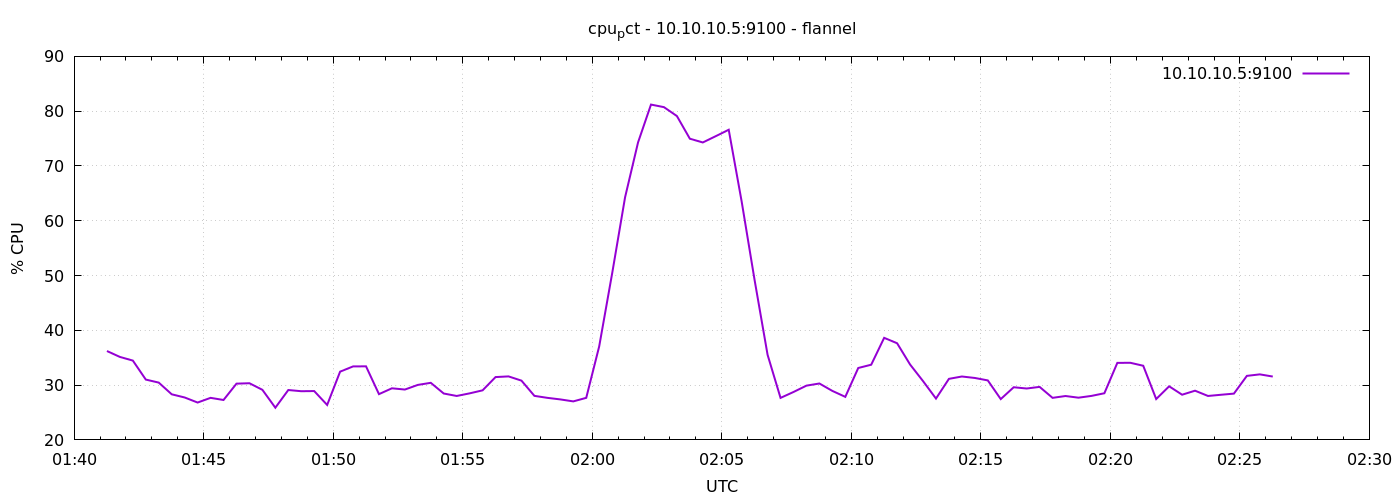

The file beside this chart, header and first rows:
1791423676	36.21904761904652
1791423706	35.14
1791423736	34.48
1791423766	31.01
1791423796	30.46
1791423826	28.32
1791423856	27.74
1791423886	26.82
1791423916	27.68
1791423946	27.29
1791423976	30.27
1791424006	30.34
1791424036	29.14
1791424066	25.88
1791424096	29.1
1791424126	28.89
1791424156	28.91
1791424186	26.38
1791424216	32.46
1791424246	33.41
1791424276	33.43
1791424306	28.35
1791424336	29.42
1791424366	29.19
1791424396	30.04
1791424426	30.42
1791424456	28.47
1791424486	28.02
1791424516	28.5
1791424546	29.05
1791424576	31.47
1791424606	31.59
1791424636	30.82
1791424666	28.04
1791424696	27.68
1791424726	27.39
1791424756	27.03
1791424786	27.68
1791424816	37.06
1791424846	50.37
1791424876	64.3
1791424906	74.3
1791424936	81.2
1791424966	80.73
1791424996	79.1
1791425026	74.97
1791425056	74.29
1791425086	75.44
1791425116	76.61
1791425146	63.5
1791425176	49.14
1791425206	35.53
1791425236	27.67
1791425266	28.74
1791425296	29.9
1791425326	30.3
1791425356	28.94
1791425386	27.86
1791425416	33.13
1791425446	33.72
1791425476	38.63
... 30 more rows
